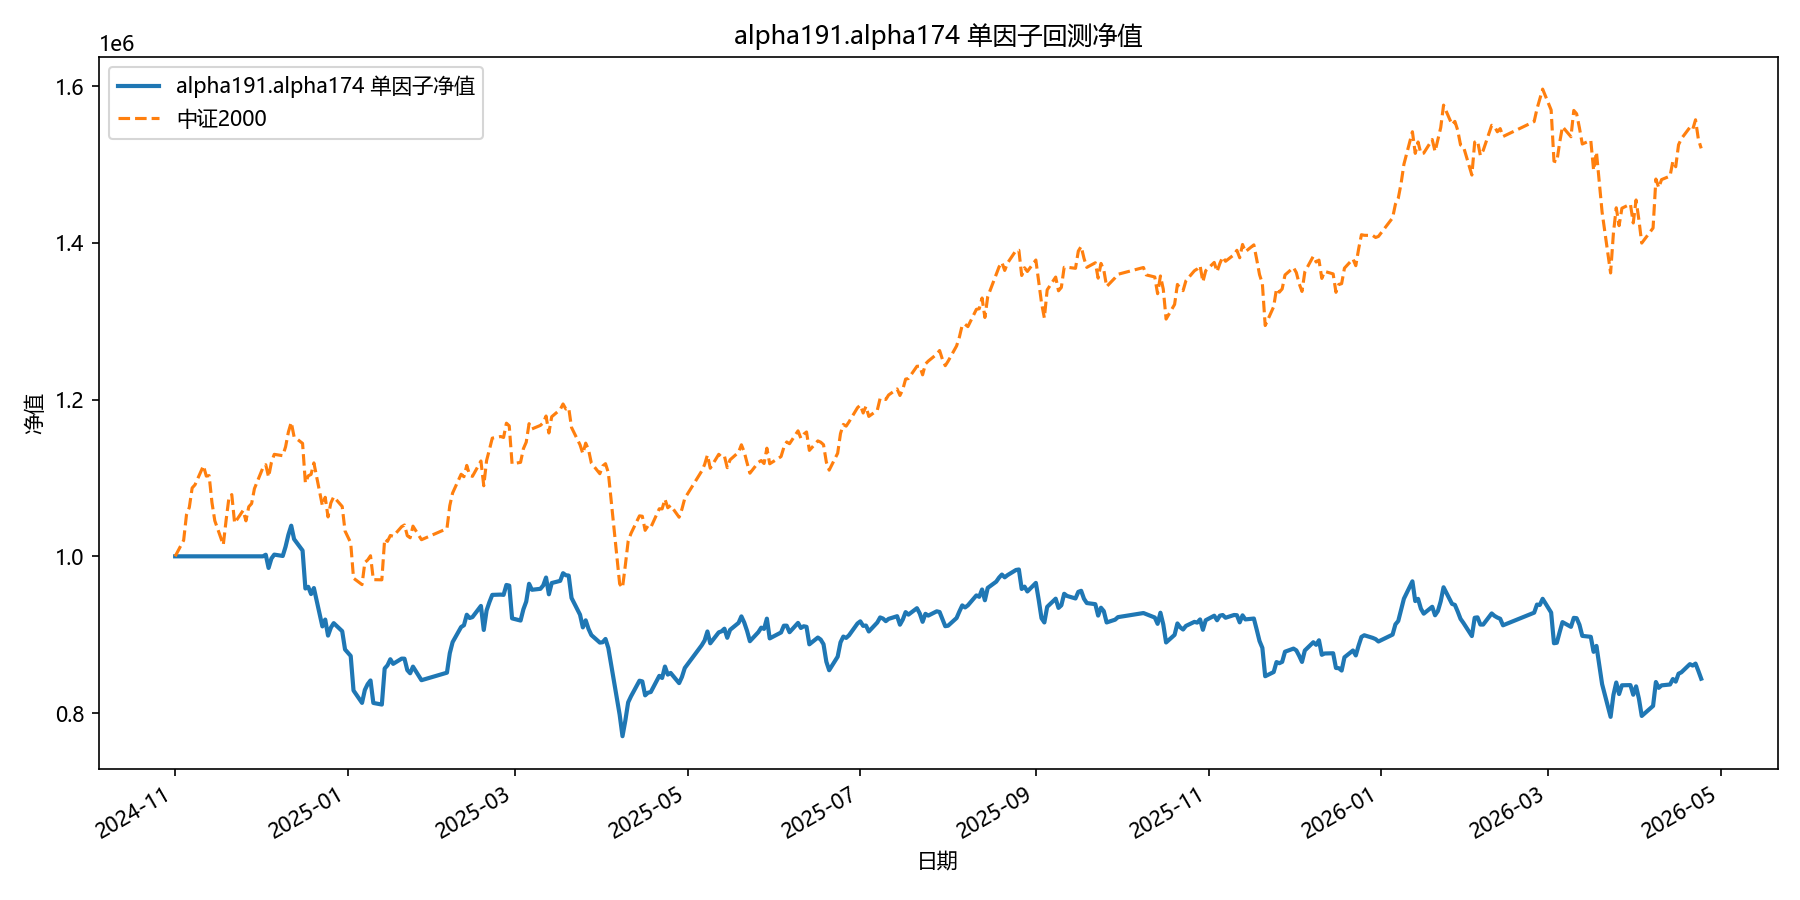

The table this chart was drawn from, first rows:
date, equity
2024-11-01, 1000000
2024-11-04, 1000000
2024-11-05, 1000000
2024-11-06, 1000000
2024-11-07, 1000000
2024-11-08, 1000000
2024-11-11, 1000000
2024-11-12, 1000000
2024-11-13, 1000000
2024-11-14, 1000000
2024-11-15, 1000000
2024-11-18, 1000000
2024-11-19, 1000000
2024-11-20, 1000000
2024-11-21, 1000000
2024-11-22, 1000000
2024-11-25, 1000000
2024-11-26, 1000000
2024-11-27, 1000000
2024-11-28, 1000000
2024-11-29, 1000000
2024-12-02, 1000000
2024-12-03, 1002063
2024-12-04, 985154
2024-12-05, 997235
2024-12-06, 1002201
2024-12-09, 1000471
2024-12-10, 1012320
2024-12-11, 1027516
2024-12-12, 1039122
2024-12-13, 1022018
2024-12-16, 1007433
2024-12-17, 958969
2024-12-18, 961105
2024-12-19, 951855
2024-12-20, 959529
2024-12-23, 910552
2024-12-24, 919302
2024-12-25, 898831
2024-12-26, 909015
2024-12-27, 914731
2024-12-30, 904478
2024-12-31, 881163
2025-01-02, 872923
2025-01-03, 828763
2025-01-06, 812964
2025-01-07, 829462
2025-01-08, 836895
2025-01-09, 841590
2025-01-10, 812882
2025-01-13, 810831
2025-01-14, 856849
2025-01-15, 860915
2025-01-16, 868644
2025-01-17, 862782
2025-01-20, 869455
2025-01-21, 869378
2025-01-22, 854764
2025-01-23, 850725
2025-01-24, 859233
... 299 more rows
